Photos from the image-classification dataset "California" in the GitHub repository aashigoyal210900/wildfire_cnn. Its 2 classes are: no wildfire, wildfire.

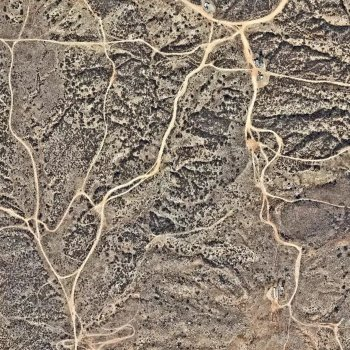
Label: wildfire

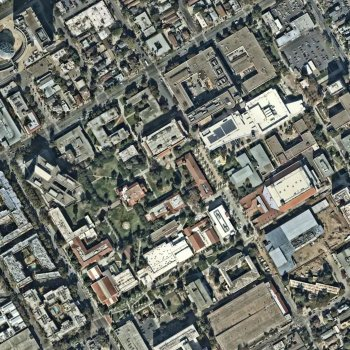
Label: no wildfire

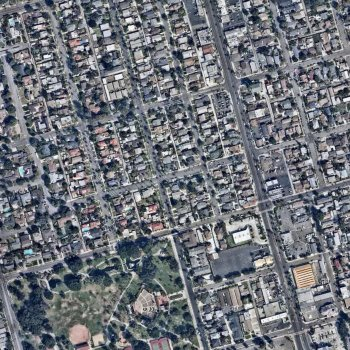
Label: no wildfire

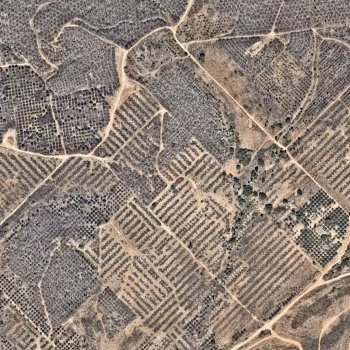
Label: wildfire

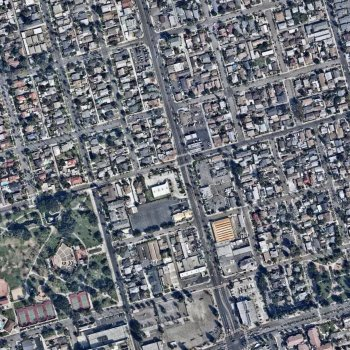
Label: no wildfire

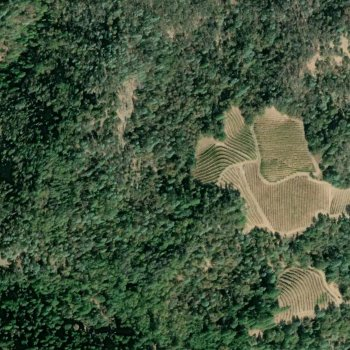
Label: wildfire
